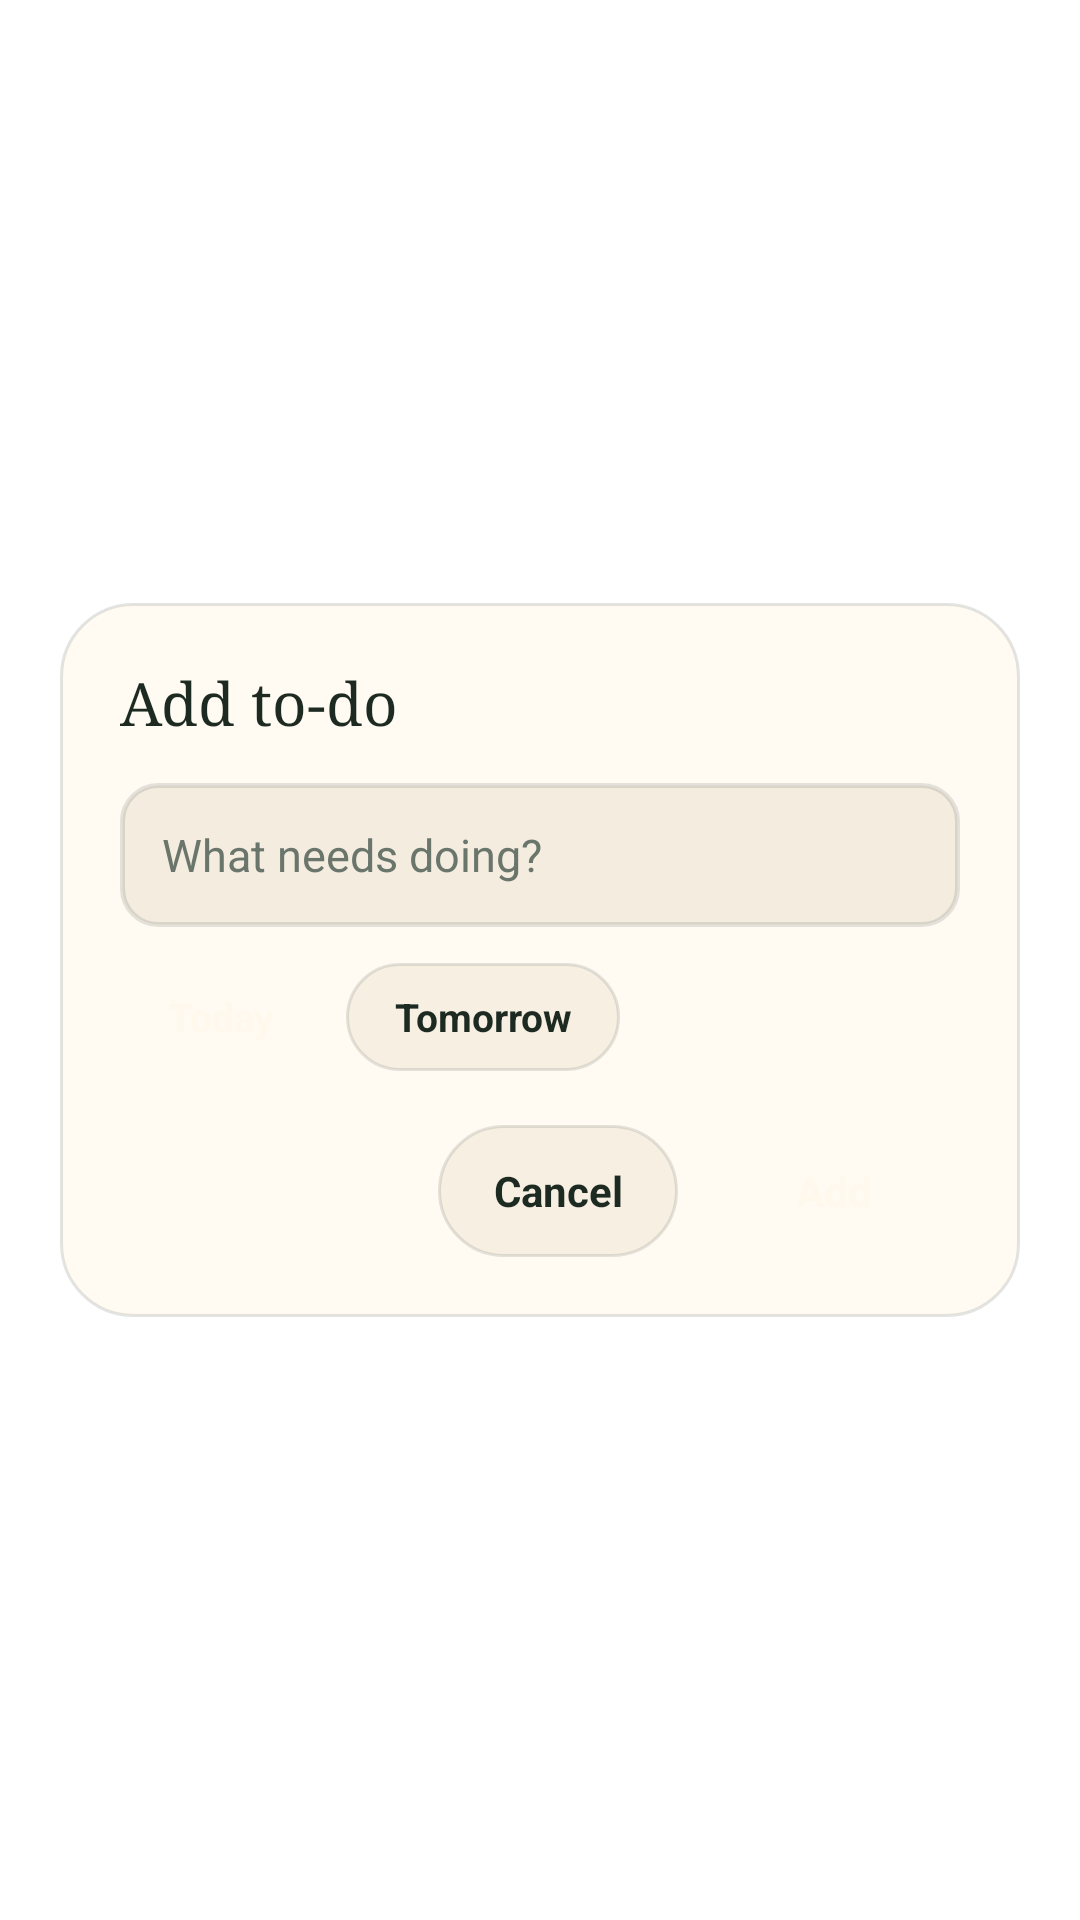

Android layout source for this screen:
<!-- AndroidManifest.xml: activity theme Theme.Illam.WidgetDialog -->
<!-- res/layout/activity_widget_add_todo.xml -->
<?xml version="1.0" encoding="utf-8"?>
<FrameLayout xmlns:android="http://schemas.android.com/apk/res/android"
    android:id="@+id/add_backdrop"
    android:layout_width="match_parent"
    android:layout_height="match_parent"
    android:padding="20dp">

    <LinearLayout
        android:id="@+id/add_dialog_card"
        android:layout_width="match_parent"
        android:layout_height="wrap_content"
        android:layout_gravity="center"
        android:background="@drawable/widget_dialog_bg"
        android:clickable="true"
        android:focusable="true"
        android:minWidth="300dp"
        android:orientation="vertical"
        android:padding="20dp">

        <TextView
            android:layout_width="match_parent"
            android:layout_height="wrap_content"
            android:fontFamily="serif"
            android:text="@string/widget_add_title"
            android:textColor="@color/widget_ink"
            android:textSize="20sp" />

        <EditText
            android:id="@+id/add_input"
            android:layout_width="match_parent"
            android:layout_height="wrap_content"
            android:layout_marginTop="14dp"
            android:background="@drawable/widget_input_bg"
            android:hint="@string/widget_add_hint"
            android:imeOptions="actionDone"
            android:inputType="textCapSentences|textAutoCorrect"
            android:maxLength="80"
            android:minHeight="48dp"
            android:paddingStart="14dp"
            android:paddingTop="12dp"
            android:paddingEnd="14dp"
            android:paddingBottom="12dp"
            android:singleLine="true"
            android:textColor="@color/widget_ink"
            android:textColorHint="@color/widget_ink3"
            android:textSize="15sp" />

        <LinearLayout
            android:layout_width="match_parent"
            android:layout_height="wrap_content"
            android:layout_marginTop="12dp"
            android:orientation="horizontal">

            <TextView
                android:id="@+id/add_chip_today"
                android:layout_width="wrap_content"
                android:layout_height="36dp"
                android:background="@drawable/widget_btn_primary"
                android:clickable="true"
                android:focusable="true"
                android:gravity="center"
                android:paddingStart="16dp"
                android:paddingEnd="16dp"
                android:text="@string/widget_add_today"
                android:textColor="@color/widget_on_primary"
                android:textSize="13sp"
                android:textStyle="bold" />

            <TextView
                android:id="@+id/add_chip_tomorrow"
                android:layout_width="wrap_content"
                android:layout_height="36dp"
                android:layout_marginStart="8dp"
                android:background="@drawable/widget_btn_ghost"
                android:clickable="true"
                android:focusable="true"
                android:gravity="center"
                android:paddingStart="16dp"
                android:paddingEnd="16dp"
                android:text="@string/widget_add_tomorrow"
                android:textColor="@color/widget_ink"
                android:textSize="13sp"
                android:textStyle="bold" />
        </LinearLayout>

        <LinearLayout
            android:layout_width="match_parent"
            android:layout_height="wrap_content"
            android:layout_marginTop="18dp"
            android:gravity="end"
            android:orientation="horizontal">

            <TextView
                android:id="@+id/add_btn_cancel"
                android:layout_width="wrap_content"
                android:layout_height="44dp"
                android:background="@drawable/widget_btn_ghost"
                android:clickable="true"
                android:focusable="true"
                android:gravity="center"
                android:minWidth="80dp"
                android:paddingStart="16dp"
                android:paddingEnd="16dp"
                android:text="@string/widget_add_cancel"
                android:textColor="@color/widget_ink"
                android:textSize="14sp"
                android:textStyle="bold" />

            <TextView
                android:id="@+id/add_btn_submit"
                android:layout_width="wrap_content"
                android:layout_height="44dp"
                android:layout_marginStart="10dp"
                android:background="@drawable/widget_btn_primary"
                android:clickable="true"
                android:focusable="true"
                android:gravity="center"
                android:minWidth="84dp"
                android:paddingStart="18dp"
                android:paddingEnd="18dp"
                android:text="@string/widget_add_submit"
                android:textColor="@color/widget_on_primary"
                android:textSize="14sp"
                android:textStyle="bold" />
        </LinearLayout>
    </LinearLayout>
</FrameLayout>
<!-- resources referenced by this layout -->
<resources>
  <color name="widget_ink">#FF1D2A21</color>
  <color name="widget_ink3">#FF6A756B</color>
  <color name="widget_on_primary">#FFFFF8EC</color>
  <!-- drawable widget_btn_ghost (drawable) -->
  <?xml version="1.0" encoding="utf-8"?>
  <shape xmlns:android="http://schemas.android.com/apk/res/android"
      android:shape="rectangle">
      <solid android:color="@color/widget_card_2" />
      <stroke android:width="1dp" android:color="@color/widget_line" />
      <corners android:radius="999dp" />
  </shape>
  <!-- drawable widget_dialog_bg (drawable) -->
  <?xml version="1.0" encoding="utf-8"?>
  <shape xmlns:android="http://schemas.android.com/apk/res/android"
      android:shape="rectangle">
      <solid android:color="@color/widget_card" />
      <stroke android:width="1dp" android:color="@color/widget_line" />
      <corners android:radius="24dp" />
  </shape>
  <!-- drawable widget_input_bg (drawable) -->
  <?xml version="1.0" encoding="utf-8"?>
  <shape xmlns:android="http://schemas.android.com/apk/res/android"
      android:shape="rectangle">
      <solid android:color="@color/widget_bg" />
      <stroke android:width="1.5dp" android:color="@color/widget_line" />
      <corners android:radius="12dp" />
  </shape>
  <string name="widget_add_cancel">Cancel</string>
  <string name="widget_add_hint">What needs doing?</string>
  <string name="widget_add_submit">Add</string>
  <string name="widget_add_title">Add to-do</string>
  <string name="widget_add_today">Today</string>
  <string name="widget_add_tomorrow">Tomorrow</string>
  <style name="Theme.Illam.WidgetDialog" parent="@android:style/Theme.Material.Light.Dialog">
          <item name="android:windowNoTitle">true</item>
          <item name="android:windowIsTranslucent">true</item>
          <item name="android:windowBackground">@android:color/transparent</item>
          <item name="android:windowFrame">@null</item>
          <item name="android:windowIsFloating">true</item>
          <item name="android:backgroundDimEnabled">true</item>
          <item name="android:windowSoftInputMode">stateVisible|adjustResize</item>
      </style>
  <color name="widget_card_2">#FFF7EFE2</color>
  <color name="widget_line">#1F1D2A21</color>
  <color name="widget_card">#FFFFFAF2</color>
  <color name="widget_bg">#FFF4ECDF</color>
</resources>
